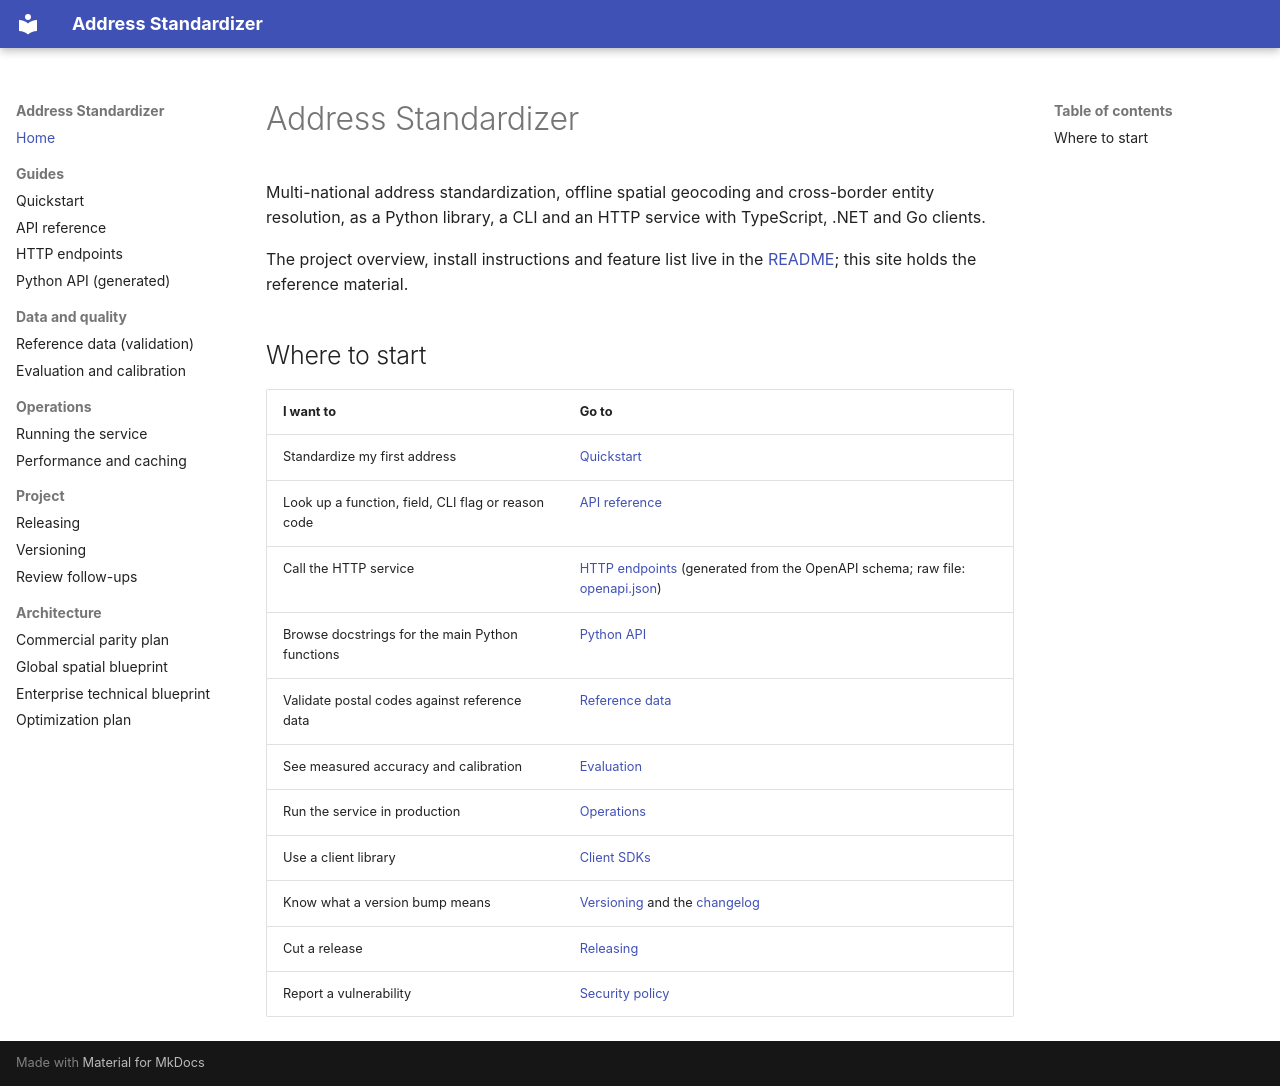

repository: Jacob-white/Address-Standardizer · page: index.html · generator: mkdocs

# Address Standardizer

Multi-national address standardization, offline spatial geocoding and cross-border entity resolution, as a Python
library, a CLI and an HTTP service with TypeScript, .NET and Go clients.

The project overview, install instructions and feature list live in the
[README](https://github.com/Jacob-white/Address-Standardizer#readme); this site holds the reference material.

## Where to start

| I want to | Go to |
| :--- | :--- |
| Standardize my first address | [Quickstart](quickstart.md) |
| Look up a function, field, CLI flag or reason code | [API reference](api_reference.md) |
| Call the HTTP service | [HTTP endpoints](api_endpoints.md) (generated from the OpenAPI schema; raw file: [openapi.json](openapi.json)) |
| Browse docstrings for the main Python functions | [Python API](python_api.md) |
| Validate postal codes against reference data | [Reference data](reference_data.md) |
| See measured accuracy and calibration | [Evaluation](evaluation.md) |
| Run the service in production | [Operations](operations.md) |
| Use a client library | [Client SDKs](https://github.com/Jacob-white/Address-Standardizer/tree/main/sdks#readme) |
| Know what a version bump means | [Versioning](VERSIONING.md) and the [changelog](https://github.com/Jacob-white/Address-Standardizer/blob/main/CHANGELOG.md) |
| Cut a release | [Releasing](RELEASING.md) |
| Report a vulnerability | [Security policy](https://github.com/Jacob-white/Address-Standardizer/blob/main/SECURITY.md) |
